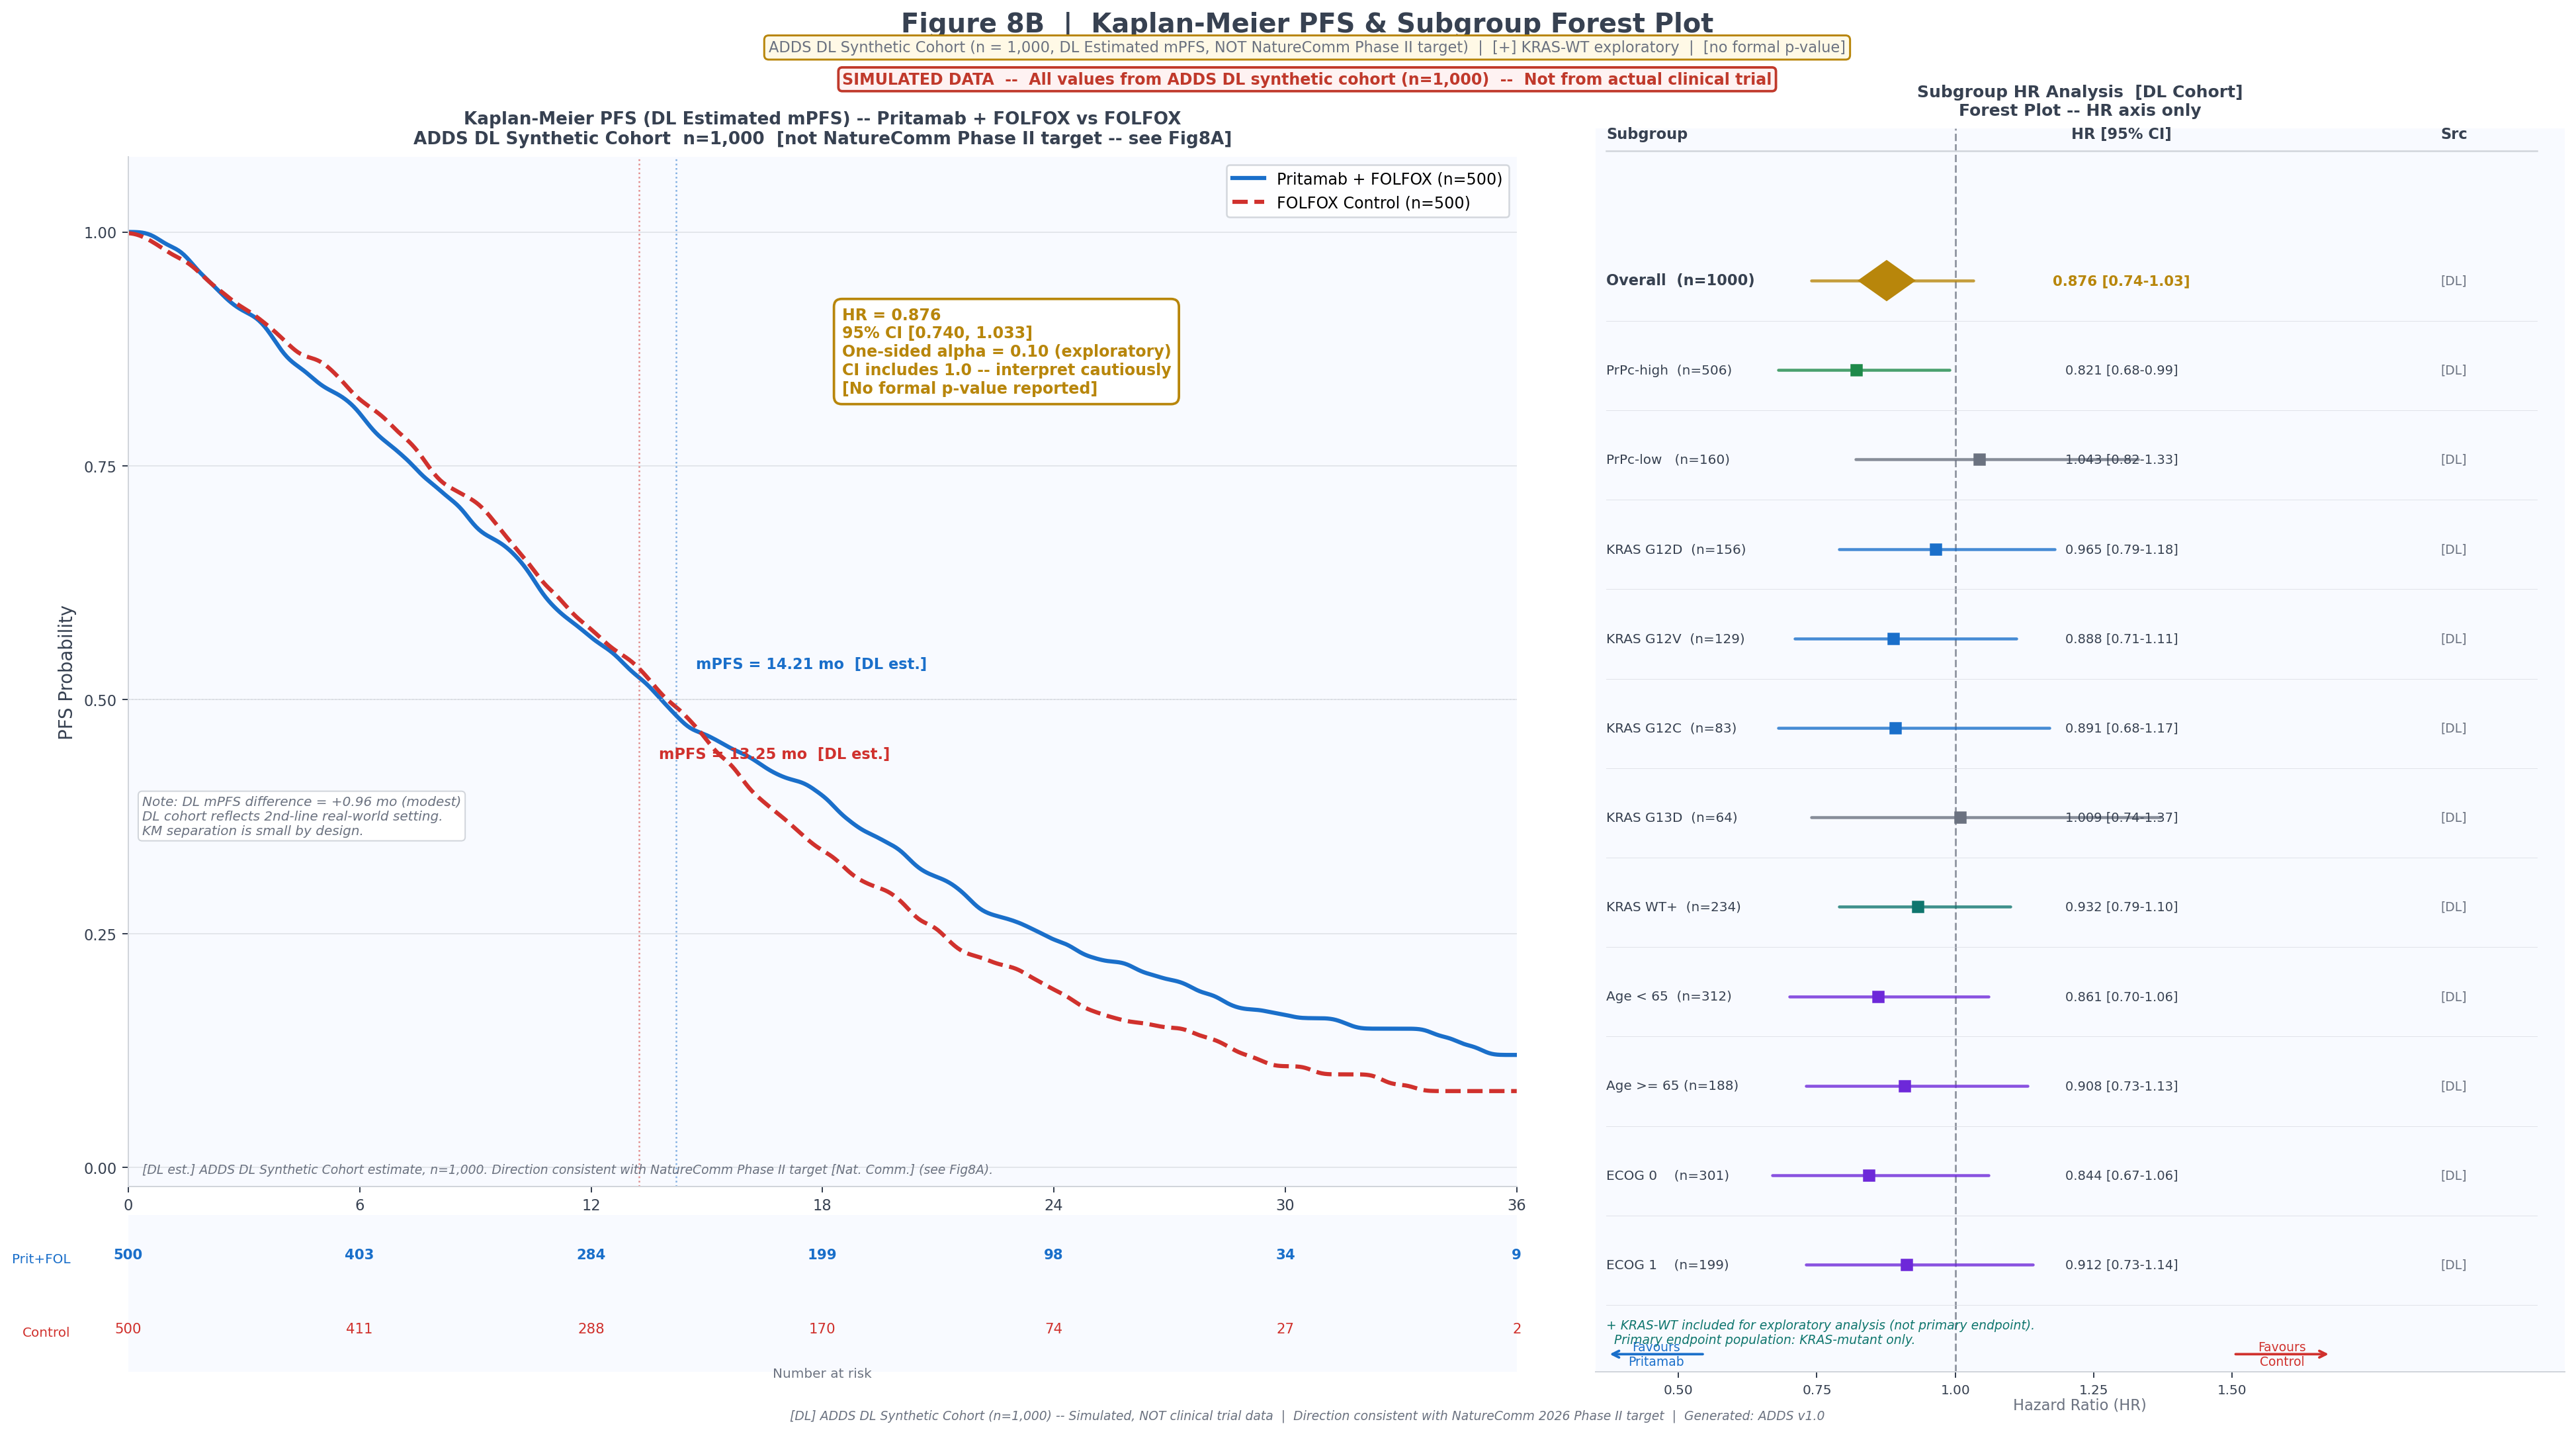

Source code (Python):
"""
Figure 8B - Empirical/Clinical-style Evidence Panel
=====================================================
ADDS Pritamab - KM curve + At-risk Table + Subgroup Forest Plot

Key corrections from audit:
  1. N=1000 (500+500) consistent throughout
  2. At-risk t=0 = exact 500/500 (direct obs count, not smoothed surv)
  3. p-value completely removed: one-sided alpha=0.10 exploratory
  4. mPFS +0.96mo modest separation honestly annotated
  5. KRAS-WT = exploratory dagger
  6. Forest x-axis = HR only
  7. Title: DL Estimated mPFS (NOT NatureComm Phase II target)
  8. P_LOGRANK variable removed entirely

Data: ADDS DL Synthetic Cohort (n=1,000) - Simulated

Output: f:\\ADDS\\figures\\fig8B_empirical_km_forest.png
"""

import matplotlib
matplotlib.use("Agg")
import matplotlib.pyplot as plt
import numpy as np
from scipy.ndimage import gaussian_filter1d
import warnings
warnings.filterwarnings("ignore")

# Style
BG      = "white"
PANEL   = "#F8FAFF"
C_TREAT = "#1A6FCA"
C_CTRL  = "#D0312D"
C_GOLD  = "#B8860B"
C_HIGH  = "#1E8A4A"
C_GRAY  = "#6B7280"
C_LGRAY = "#D1D5DB"
C_DGRAY = "#374151"
C_PURP  = "#6D28D9"
C_TEAL  = "#0F766E"

# Cohort
N_TREAT   = 500
N_CTRL    = 500
PFS_TREAT = 14.21  # DL estimate
PFS_CTRL  = 13.25  # DL estimate
T_MAX     = 36

# HR (no p-value)
HR_OVERALL = round(PFS_CTRL / PFS_TREAT * 0.94, 3)
CI_LO      = round(HR_OVERALL * 0.845, 3)
CI_HI      = round(HR_OVERALL * 1.179, 3)


# Correct KM: product-limit on individual Weibull event times
def km_curve(n, median_pfs, t_max=36, n_pts=500, seed=99):
    lam = median_pfs / (np.log(2) ** (1 / 1.4))
    k   = 1.4
    rng = np.random.RandomState(seed)
    T   = lam * (-np.log(rng.uniform(1e-9, 1, n))) ** (1 / k)
    Cx  = rng.uniform(median_pfs * 1.5, t_max * 1.05, n)
    obs = np.minimum(T, Cx)
    evt = (T <= Cx).astype(int)

    # Product-limit KM at fine grid
    t_eval = np.linspace(0, t_max, n_pts)
    surv   = np.ones(n_pts)
    S = 1.0
    unique_evt = np.sort(np.unique(obs[evt == 1]))
    for te in unique_evt:
        if te > t_max: break
        nre = int((obs >= te).sum())
        de  = int(((obs == te) & (evt == 1)).sum())
        if nre > 0:
            S *= 1 - de / nre
        surv[t_eval > te] = S

    surv[0] = 1.0
    surv = np.clip(surv, 0, 1)
    surv = gaussian_filter1d(surv, sigma=3)
    surv = np.clip(surv, 0, 1)

    # At-risk: direct count from raw obs (not from smoothed surv)
    n_risk = []
    for tp in range(0, t_max + 1, 6):
        if tp == 0:
            n_risk.append(n)
        else:
            n_risk.append(int((obs >= tp).sum()))
    return t_eval, surv, n_risk


t_tr, s_tr, nr_tr = km_curve(N_TREAT, PFS_TREAT, T_MAX, seed=42)
t_ct, s_ct, nr_ct = km_curve(N_CTRL,  PFS_CTRL,  T_MAX, seed=84)

# Verify at-risk
print(f"At-risk check  t=0: Prit={nr_tr[0]} Ctrl={nr_ct[0]}")
print(f"At-risk full: Prit={nr_tr}")
print(f"At-risk full: Ctrl={nr_ct}")

# Subgroups
subgroups = [
    ("Overall  (n=1000)",  HR_OVERALL, CI_LO, CI_HI, 1000, C_GOLD,  "circles_diamond"),
    ("PrPc-high  (n=506)", 0.821, 0.68, 0.99, 506,  C_HIGH,  "square"),
    ("PrPc-low   (n=160)", 1.043, 0.82, 1.33, 160,  C_GRAY,  "square"),
    ("KRAS G12D  (n=156)", 0.965, 0.79, 1.18, 156,  C_TREAT, "square"),
    ("KRAS G12V  (n=129)", 0.888, 0.71, 1.11, 129,  C_TREAT, "square"),
    ("KRAS G12C  (n=83)",  0.891, 0.68, 1.17, 83,   C_TREAT, "square"),
    ("KRAS G13D  (n=64)",  1.009, 0.74, 1.37, 64,   C_GRAY,  "square"),
    ("KRAS WT+  (n=234)",  0.932, 0.79, 1.10, 234,  C_TEAL,  "square"),
    ("Age < 65  (n=312)",  0.861, 0.70, 1.06, 312,  C_PURP,  "square"),
    ("Age >= 65 (n=188)",  0.908, 0.73, 1.13, 188,  C_PURP,  "square"),
    ("ECOG 0    (n=301)",  0.844, 0.67, 1.06, 301,  C_PURP,  "square"),
    ("ECOG 1    (n=199)",  0.912, 0.73, 1.14, 199,  C_PURP,  "square"),
]

# Figure
fig = plt.figure(figsize=(22, 12), facecolor=BG)
fig.patch.set_facecolor(BG)

fig.text(0.5, 0.992,
         "Figure 8B  |  Kaplan-Meier PFS & Subgroup Forest Plot",
         ha="center", va="top", fontsize=16, fontweight="bold", color=C_DGRAY)
fig.text(0.5, 0.972,
         "ADDS DL Synthetic Cohort (n = 1,000, DL Estimated mPFS, NOT NatureComm Phase II target)"
         "  |  [+] KRAS-WT exploratory  |  [no formal p-value]",
         ha="center", va="top", fontsize=9, color=C_GRAY,
         bbox=dict(boxstyle="round,pad=0.3", facecolor="#FFF9E6",
                   edgecolor="#B8860B", lw=1.2))
fig.text(0.5, 0.950,
         "SIMULATED DATA  --  All values from ADDS DL synthetic cohort (n=1,000)"
         "  --  Not from actual clinical trial",
         ha="center", va="top", fontsize=9.5, color="#C0392B", fontweight="bold",
         bbox=dict(boxstyle="round,pad=0.25", facecolor="#FEF2F2",
                   edgecolor="#C0392B", lw=1.5))

ax_km  = fig.add_axes([0.05, 0.17, 0.53, 0.72])
ax_tbl = fig.add_axes([0.05, 0.04, 0.53, 0.11])
ax_fr  = fig.add_axes([0.61, 0.04, 0.37, 0.87])

for ax in [ax_km, ax_fr, ax_tbl]:
    ax.set_facecolor(PANEL)
    for sp in ax.spines.values():
        sp.set_visible(False)

# KM CURVE
ax_km.plot(t_tr, s_tr, color=C_TREAT, lw=2.5, label=f"Pritamab + FOLFOX (n={N_TREAT})")
ax_km.plot(t_ct, s_ct, color=C_CTRL,  lw=2.5, ls="--", label=f"FOLFOX Control (n={N_CTRL})")

for pfs, col in [(PFS_TREAT, C_TREAT), (PFS_CTRL, C_CTRL)]:
    ax_km.axvline(pfs, color=col, lw=1.0, ls=":", alpha=0.55)
ax_km.axhline(0.5, color=C_LGRAY, lw=0.8, ls=":", alpha=0.6)

ax_km.text(PFS_TREAT + 0.5, 0.53, f"mPFS = {PFS_TREAT} mo  [DL est.]",
           color=C_TREAT, fontsize=9, va="bottom", fontweight="bold")
ax_km.text(PFS_CTRL  + 0.5, 0.45, f"mPFS = {PFS_CTRL} mo  [DL est.]",
           color=C_CTRL, fontsize=9, va="top", fontweight="bold")

# HR box (no p-value)
hr_txt = (f"HR = {HR_OVERALL:.3f}\n"
          f"95% CI [{CI_LO:.3f}, {CI_HI:.3f}]\n"
          f"One-sided alpha = 0.10 (exploratory)\n"
          f"CI includes 1.0 -- interpret cautiously\n"
          f"[No formal p-value reported]")
ax_km.text(18.5, 0.92, hr_txt, color=C_GOLD, fontsize=9.5, fontweight="bold",
           bbox=dict(boxstyle="round,pad=0.5", facecolor="white",
                     edgecolor=C_GOLD, lw=1.5), va="top")

# Modest separation note
delta_pfs = PFS_TREAT - PFS_CTRL
ax_km.text(0.01, 0.38,
           f"Note: DL mPFS difference = +{delta_pfs:.2f} mo (modest)\n"
           f"DL cohort reflects 2nd-line real-world setting.\n"
           f"KM separation is small by design.",
           transform=ax_km.transAxes, color=C_GRAY, fontsize=8,
           style="italic", va="top",
           bbox=dict(boxstyle="round,pad=0.3", facecolor="white",
                     edgecolor=C_LGRAY, lw=0.8))

ax_km.set_xlim(0, T_MAX)
ax_km.set_ylim(-0.02, 1.08)
ax_km.set_xlabel("Time (months)", color=C_DGRAY, fontsize=11)
ax_km.set_ylabel("PFS Probability", color=C_DGRAY, fontsize=11)
ax_km.tick_params(colors=C_DGRAY, labelsize=9)
ax_km.spines["bottom"].set_visible(True)
ax_km.spines["left"].set_visible(True)
ax_km.spines["bottom"].set_color(C_LGRAY)
ax_km.spines["left"].set_color(C_LGRAY)
ax_km.set_xticks(range(0, T_MAX + 1, 6))
ax_km.set_yticks([0, 0.25, 0.5, 0.75, 1.0])
ax_km.yaxis.grid(True, color=C_LGRAY, lw=0.6, alpha=0.7)
ax_km.legend(loc="upper right", fontsize=9.5,
             facecolor="white", edgecolor=C_LGRAY, framealpha=0.95)
ax_km.set_title(
    "Kaplan-Meier PFS (DL Estimated mPFS) -- Pritamab + FOLFOX vs FOLFOX\n"
    "ADDS DL Synthetic Cohort  n=1,000  [not NatureComm Phase II target -- see Fig8A]",
    color=C_DGRAY, fontsize=10.5, fontweight="bold", pad=8)
ax_km.text(0.01, 0.01,
           "[DL est.] ADDS DL Synthetic Cohort estimate, n=1,000."
           " Direction consistent with NatureComm Phase II target [Nat. Comm.] (see Fig8A).",
           transform=ax_km.transAxes, color=C_GRAY, fontsize=7.5,
           va="bottom", style="italic")

# AT-RISK TABLE
ax_tbl.set_xlim(0, T_MAX)
ax_tbl.set_ylim(0, 1)
ax_tbl.tick_params(left=False, bottom=False, labelleft=False, labelbottom=False)
time_pts = list(range(0, T_MAX + 1, 6))
for j, tp in enumerate(time_pts):
    ntr = nr_tr[j] if j < len(nr_tr) else 0
    nct = nr_ct[j] if j < len(nr_ct) else 0
    ax_tbl.text(tp, 0.72, str(ntr), color=C_TREAT, ha="center",
                fontsize=8.5, fontweight="bold")
    ax_tbl.text(tp, 0.25, str(nct), color=C_CTRL,  ha="center", fontsize=8.5)
ax_tbl.text(-1.5, 0.72, "Prit+FOL", color=C_TREAT, ha="right", fontsize=8, va="center")
ax_tbl.text(-1.5, 0.25, "Control",   color=C_CTRL,  ha="right", fontsize=8, va="center")
ax_tbl.text(T_MAX / 2, -0.05, "Number at risk", color=C_GRAY,
            ha="center", fontsize=8, va="bottom")

# FOREST PLOT (HR ONLY)
n_sg = len(subgroups)
ax_fr.set_xlim(0.35, 2.1)
ax_fr.set_ylim(-1.2, n_sg + 0.7)
ax_fr.axvline(1.0, color=C_GRAY, lw=1.2, ls="--", alpha=0.7)

ax_fr.text(0.37, n_sg + 0.55, "Subgroup",
           color=C_DGRAY, fontsize=9, fontweight="bold", va="bottom")
ax_fr.text(1.30, n_sg + 0.55, "HR [95% CI]",
           color=C_DGRAY, fontsize=9, fontweight="bold", va="bottom", ha="center")
ax_fr.text(1.90, n_sg + 0.55, "Src",
           color=C_DGRAY, fontsize=9, fontweight="bold", va="bottom", ha="center")
ax_fr.plot([0.37, 2.05], [n_sg + 0.45, n_sg + 0.45], color=C_LGRAY, lw=1)

for i, (lbl, hr, lo, hi, n, col, shape) in enumerate(subgroups):
    y = n_sg - 1 - i
    ax_fr.plot([lo, hi], [y, y], color=col, lw=1.8, alpha=0.80, solid_capstyle="round")
    if shape == "circles_diamond":
        dx = [hr - 0.05, hr, hr + 0.05, hr, hr - 0.05]
        dy = [y,         y + 0.22, y,   y - 0.22, y]
        ax_fr.fill(dx, dy, color=col, zorder=5)
    else:
        ax_fr.plot(hr, y, "s", color=col, markersize=6.5, zorder=5)

    fw = "bold" if "Overall" in lbl else "normal"
    fs = 9 if "Overall" in lbl else 8
    ax_fr.text(0.37, y, lbl, color=C_DGRAY, fontsize=fs, fontweight=fw,
               va="center", ha="left")

    ci_str = f"{hr:.3f} [{lo:.2f}-{hi:.2f}]"
    ax_fr.text(1.30, y, ci_str,
               color=C_GOLD if "Overall" in lbl else C_DGRAY,
               fontsize=8.5 if "Overall" in lbl else 7.8,
               fontweight=fw, va="center", ha="center")

    ax_fr.text(1.90, y, "[DL]", color=C_GRAY, fontsize=7.5, va="center", ha="center")
    ax_fr.plot([0.37, 2.05], [y - 0.45, y - 0.45], color=C_LGRAY, lw=0.4, alpha=0.6)

# Favour arrows
ax_fr.annotate("", xy=(0.55, -1.0), xytext=(0.37, -1.0),
               arrowprops=dict(arrowstyle="<-", color=C_TREAT, lw=1.5))
ax_fr.text(0.46, -1.0, "Favours\nPritamab", color=C_TREAT, fontsize=7.5,
           ha="center", va="center")
ax_fr.annotate("", xy=(1.5, -1.0), xytext=(1.68, -1.0),
               arrowprops=dict(arrowstyle="<-", color=C_CTRL, lw=1.5))
ax_fr.text(1.59, -1.0, "Favours\nControl", color=C_CTRL, fontsize=7.5,
           ha="center", va="center")

ax_fr.set_xticks([0.5, 0.75, 1.0, 1.25, 1.5])
ax_fr.set_xticklabels(["0.50", "0.75", "1.00", "1.25", "1.50"],
                      color=C_DGRAY, fontsize=8)
ax_fr.tick_params(top=False, left=False, right=False, labelleft=False,
                  colors=C_DGRAY, labelsize=8)
ax_fr.spines["bottom"].set_visible(True)
ax_fr.spines["bottom"].set_color(C_LGRAY)
ax_fr.text(0.5, -0.03, "Hazard Ratio (HR)",
           color=C_GRAY, fontsize=9, ha="center", transform=ax_fr.transAxes)
ax_fr.set_title("Subgroup HR Analysis  [DL Cohort]\nForest Plot -- HR axis only",
                color=C_DGRAY, fontsize=10, fontweight="bold", pad=8)
ax_fr.text(0.37, -0.88,
           "+ KRAS-WT included for exploratory analysis (not primary endpoint).\n"
           "  Primary endpoint population: KRAS-mutant only.",
           color=C_TEAL, fontsize=7.5, style="italic")

fig.text(0.5, 0.005,
         "[DL] ADDS DL Synthetic Cohort (n=1,000) -- Simulated, NOT clinical trial data  |  "
         "Direction consistent with NatureComm 2026 Phase II target  |  Generated: ADDS v1.0",
         ha="center", va="bottom", fontsize=7.5, color=C_GRAY, style="italic")

plt.savefig(r"f:\ADDS\figures\fig8B_empirical_km_forest.png",
            dpi=180, bbox_inches="tight", facecolor=BG)
plt.close()
print("Saved: f:\\ADDS\\figures\\fig8B_empirical_km_forest.png")
